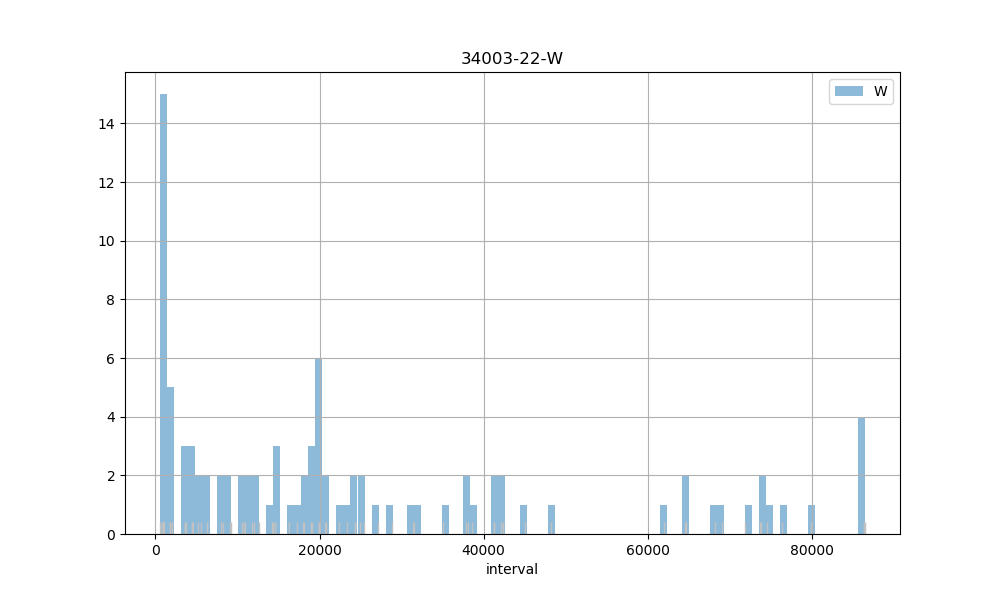

The file beside this chart, header and first rows:
count, 94.00
mean, 24647
std, 25384
min, 581
25%, 4478
50%, 18026
75%, 37200
max, 86478
